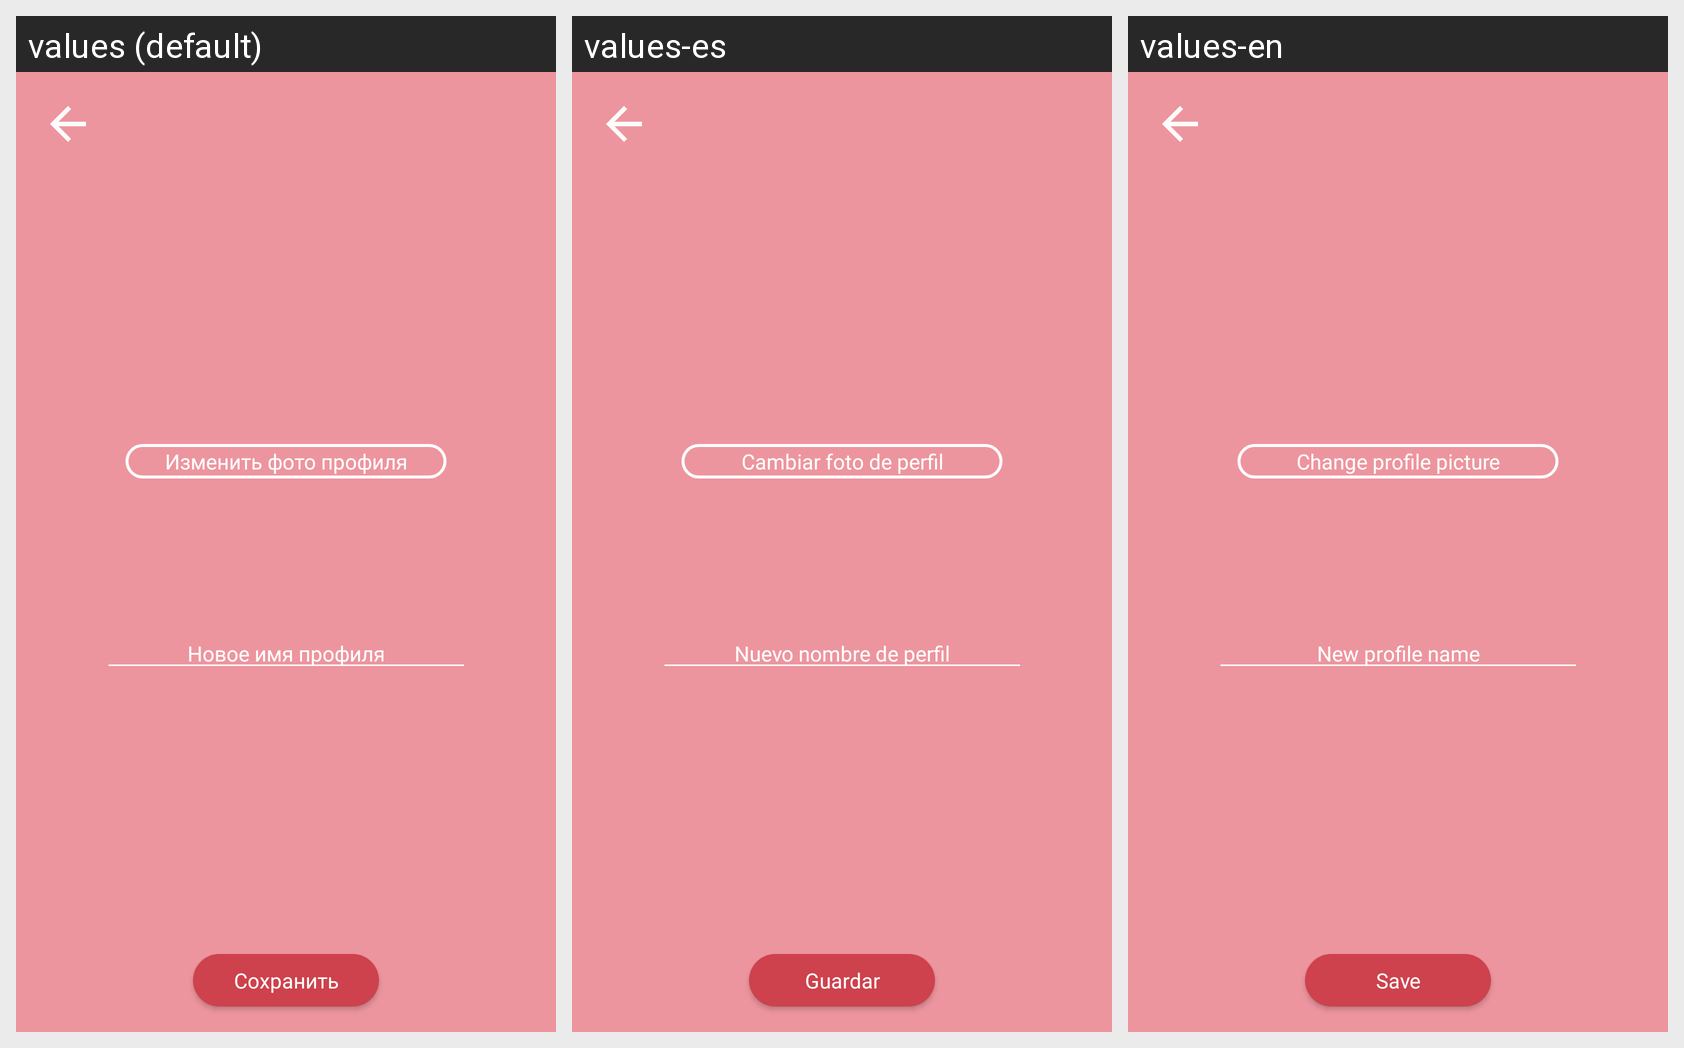

Strings drawn on this Android screen and how each of the app's shown locales translates them:
Android screen res/layout/change_profile.xml rendered under 3 locales, left to right: values (default), values-es, values-en. Device: Nexus 5 (rendered at 1080×1920; each locale shown at half size, 540×960, under a caption strip naming it); theme Theme.KinotechAppV1.
Strings drawn on this screen, with the default value and each locale's value (text and hints the layout hard-codes, and strings that could not be matched under every locale, appear in the picture but are not listed):

change_photo_string
  values: Изменить фото профиля
  values-es: Cambiar foto de perfil
  values-en: Change profile picture

change_name_string
  values: Новое имя профиля
  values-es: Nuevo nombre de perfil
  values-en: New profile name

save_string
  values: Сохранить
  values-es: Guardar
  values-en: Save
